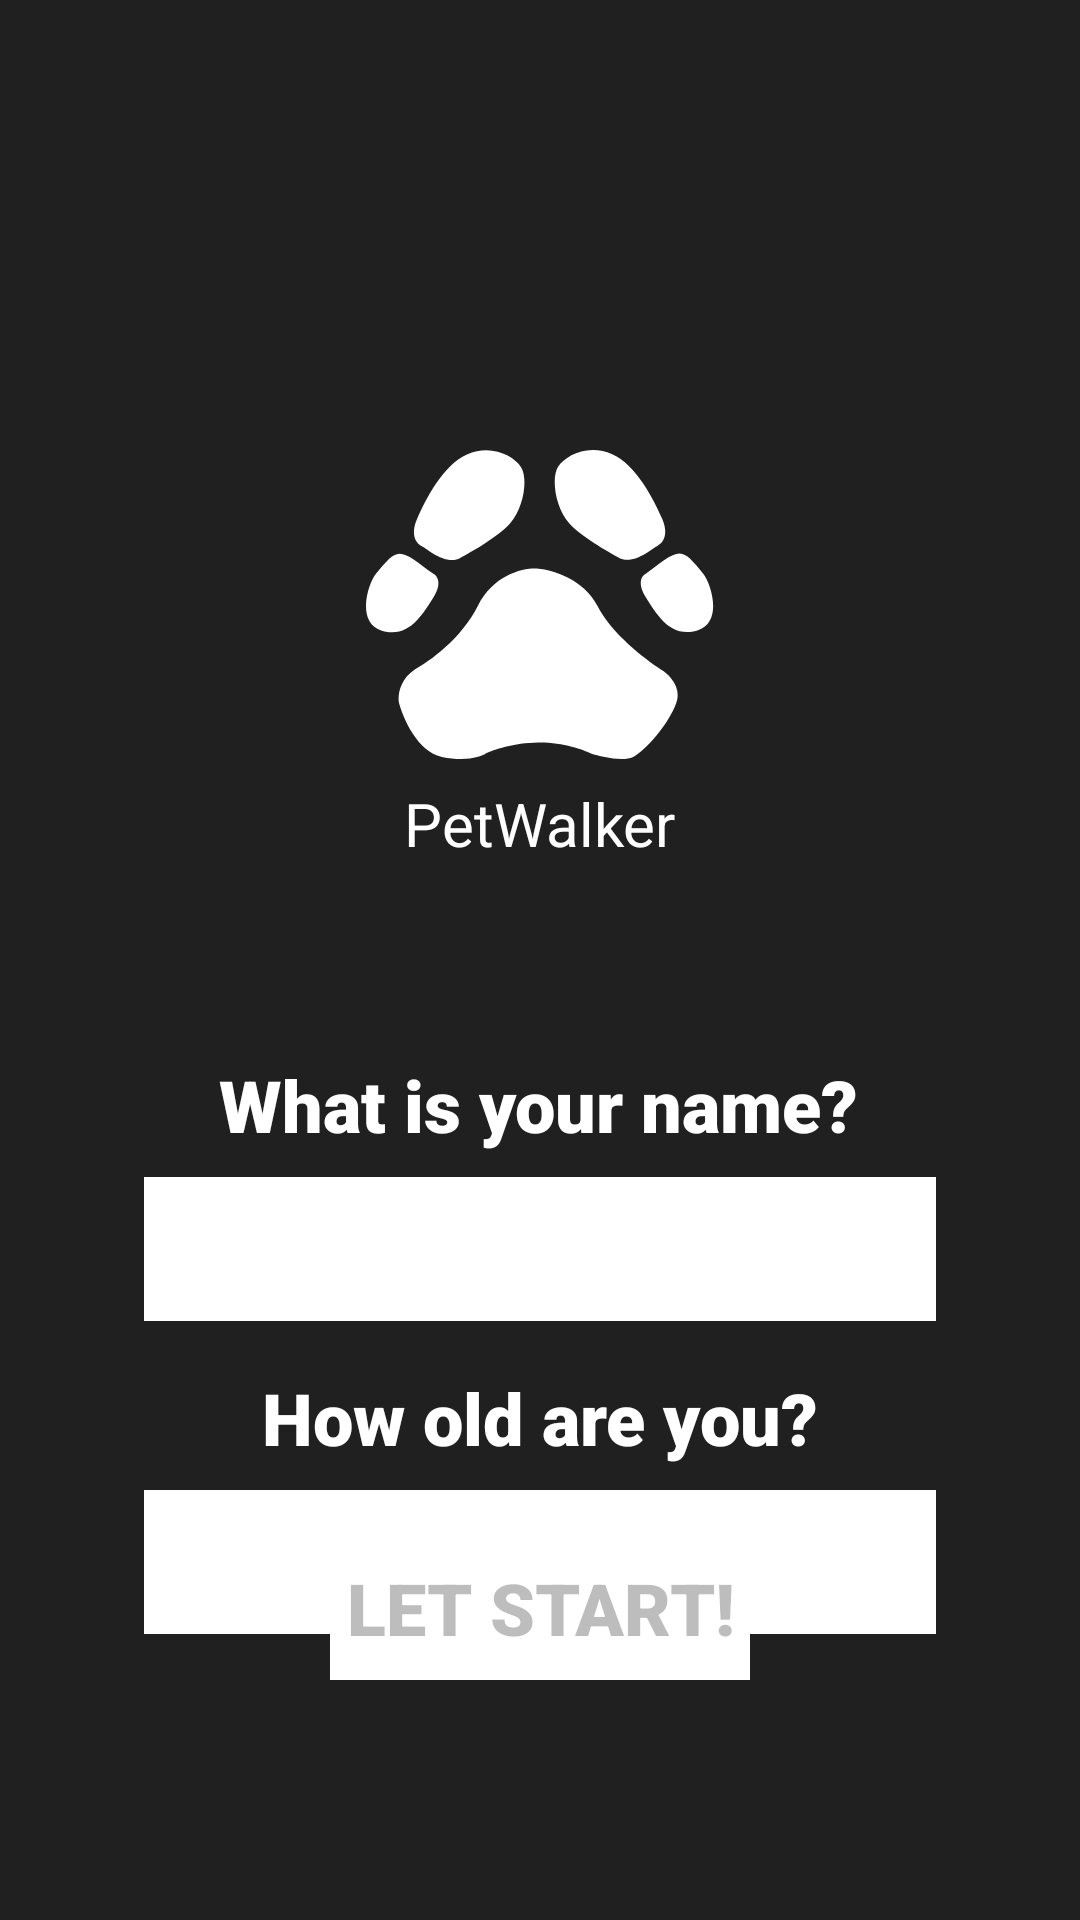

Produce the Android XML layout that renders to this screen, including the resource entries it uses.
<!-- AndroidManifest.xml: application theme Theme.Petwalker -->
<!-- res/layout/activity_main.xml -->
<?xml version="1.0" encoding="utf-8"?>
<androidx.constraintlayout.widget.ConstraintLayout xmlns:android="http://schemas.android.com/apk/res/android"
    xmlns:app="http://schemas.android.com/apk/res-auto"
    xmlns:tools="http://schemas.android.com/tools"
    android:layout_width="match_parent"
    android:layout_height="match_parent"
    android:background="#202020"
    tools:context=".MainActivity">

    <ImageView
        android:id="@+id/logo_img"
        android:layout_width="wrap_content"
        android:layout_height="wrap_content"
        android:layout_marginTop="150dp"
        app:layout_constraintEnd_toEndOf="parent"
        app:layout_constraintStart_toStartOf="parent"
        app:layout_constraintTop_toTopOf="parent"
        app:srcCompat="@drawable/logo" />

    <TextView
        android:id="@+id/logo_txt"
        android:layout_width="wrap_content"
        android:layout_height="wrap_content"
        android:layout_marginTop="8dp"
        android:fontFamily="sans-serif"
        android:text="PetWalker"
        android:textColor="#FFFFFF"
        android:textSize="20sp"
        app:layout_constraintEnd_toEndOf="parent"
        app:layout_constraintStart_toStartOf="parent"
        app:layout_constraintTop_toBottomOf="@+id/logo_img" />

    <TextView
        android:id="@+id/user_name_label"
        android:layout_width="wrap_content"
        android:layout_height="wrap_content"
        android:layout_marginTop="64dp"
        android:fontFamily="sans-serif-black"
        android:text="What is your name?"
        android:textColor="#FFFFFF"
        android:textSize="24sp"
        app:layout_constraintEnd_toEndOf="parent"
        app:layout_constraintHorizontal_bias="0.498"
        app:layout_constraintStart_toStartOf="parent"
        app:layout_constraintTop_toBottomOf="@+id/logo_txt" />

    <com.google.android.material.textfield.TextInputEditText
        android:id="@+id/user_name_input"
        android:layout_width="match_parent"
        android:layout_height="wrap_content"
        android:layout_marginStart="48dp"
        android:layout_marginTop="8dp"
        android:layout_marginEnd="48dp"
        android:height="48dp"
        android:background="#FFFFFF"
        android:fontFamily="sans-serif-black"
        android:maxLength="30"
        app:layout_constraintEnd_toEndOf="parent"
        app:layout_constraintStart_toStartOf="parent"
        app:layout_constraintTop_toBottomOf="@+id/user_name_label" />

    <TextView
        android:id="@+id/user_age_label"
        android:layout_width="wrap_content"
        android:layout_height="wrap_content"
        android:layout_marginTop="16dp"
        android:fontFamily="sans-serif-black"
        android:text="How old are you?"
        android:textColor="#FFFFFF"
        android:textSize="24sp"
        app:layout_constraintEnd_toEndOf="parent"
        app:layout_constraintStart_toStartOf="parent"
        app:layout_constraintTop_toBottomOf="@+id/user_name_input" />

    <com.google.android.material.textfield.TextInputEditText
        android:id="@+id/user_age_input"
        android:layout_width="match_parent"
        android:layout_height="48dp"
        android:layout_marginStart="48dp"
        android:layout_marginTop="8dp"
        android:layout_marginEnd="48dp"
        android:height="48dp"
        android:background="#FFFFFF"
        android:fontFamily="sans-serif-black"
        android:inputType="number"
        android:maxLength="5"
        app:layout_constraintEnd_toEndOf="parent"
        app:layout_constraintStart_toStartOf="parent"
        app:layout_constraintTop_toBottomOf="@+id/user_age_label" />

    <Button
        android:id="@+id/start_button"
        android:layout_width="0dp"
        android:layout_height="wrap_content"
        android:layout_marginStart="110dp"
        android:layout_marginEnd="110dp"
        android:layout_marginBottom="80dp"
        android:background="#FFFFFF"
        android:fontFamily="sans-serif-black"
        android:text="Let Start!"
        android:textSize="24sp"
        android:enabled="false"
        app:layout_constraintBottom_toBottomOf="parent"
        app:layout_constraintEnd_toEndOf="parent"
        app:layout_constraintStart_toStartOf="parent" />

</androidx.constraintlayout.widget.ConstraintLayout>
<!-- resources referenced by this layout -->
<resources>
  <!-- drawable logo (drawable) -->
  <vector xmlns:android="http://schemas.android.com/apk/res/android"
      android:width="116dp"
      android:height="103dp"
      android:viewportWidth="116"
      android:viewportHeight="103">
    <path
        android:pathData="M48.06,24.45C44.37,28.7 35.15,34.07 30.99,36.22C26.15,38.29 19.92,32.64 18.65,32.07C17.38,31.49 14.38,29.07 17.04,22.95C19.69,16.84 25.57,5.08 33.65,1.5C41.72,-2.08 49.22,1.96 51.64,5.65C54.06,9.34 52.68,19.15 48.06,24.45Z"
        android:fillColor="#ffffff"/>
    <path
        android:pathData="M22.46,49.14C25.5,44.34 23.73,41.91 22.46,41.29C17.41,37.72 14.05,34.56 11.15,34.6C8.77,34.64 6.86,37.07 3.31,41.29C0.89,44.18 -3.61,57.56 5.27,60.21C14.15,62.86 18.65,55.14 22.46,49.14Z"
        android:fillColor="#ffffff"/>
    <path
        android:pathData="M67.66,24.36C71.35,28.6 80.58,33.97 84.73,36.13C89.57,38.21 95.8,32.55 97.07,31.97C98.34,31.4 101.34,28.97 98.69,22.86C96.03,16.74 90.15,4.97 82.08,1.39C74,-2.19 66.5,1.85 64.08,5.54C61.66,9.24 63.04,19.05 67.66,24.36Z"
        android:fillColor="#ffffff"/>
    <path
        android:pathData="M93.26,49.06C90.22,44.25 92,41.82 93.26,41.21C98.31,37.63 101.68,34.47 104.57,34.51C106.95,34.55 108.86,36.98 112.41,41.21C114.83,44.09 119.33,57.48 110.45,60.13C101.57,62.79 97.07,55.06 93.26,49.06Z"
        android:fillColor="#ffffff"/>
    <path
        android:pathData="M37.26,52.02C31.82,62.91 21,70.63 16.27,73.13C11.1,76.54 10.58,81.93 10.96,84.2C12.38,89.55 17.24,100.65 25.26,102.31C33.29,103.97 38.38,102.24 39.91,101.16C42.34,99.97 49.23,97.56 57.45,97.47C65.66,97.38 72.56,99.89 74.98,101.16C78.25,102.24 85.64,103.97 89.05,102.31C93.32,100.24 101.16,91.01 103.47,84.2C105.32,78.76 100.78,74.55 98.28,73.13C93.13,69.86 81.69,61.07 77.17,52.02C72.65,42.98 62.14,39.95 57.45,39.56C52.99,39.18 42.7,41.13 37.26,52.02Z"
        android:fillColor="#ffffff"/>
  </vector>
  <style name="Theme.Petwalker" parent="Theme.AppCompat.Light.NoActionBar">
          
          <item name="colorPrimary">@color/purple_500</item>
          <item name="colorPrimaryVariant">@color/purple_700</item>
          <item name="colorOnPrimary">@color/white</item>
          
          <item name="colorSecondary">@color/teal_200</item>
          <item name="colorSecondaryVariant">@color/teal_700</item>
          <item name="colorOnSecondary">@color/black</item>
          
          <item name="android:statusBarColor">?attr/colorPrimaryVariant</item>
          
      </style>
  <!-- not gathered from this repository: default colours our renderer supplied (Android Studio template values) -->
  <color name="purple_500">#FF6200EE</color>
  <color name="purple_700">#FF3700B3</color>
  <color name="teal_200">#FF03DAC5</color>
  <color name="teal_700">#FF018786</color>
  <color name="black">#FF000000</color>
  <color name="white">#FFFFFFFF</color>
</resources>
